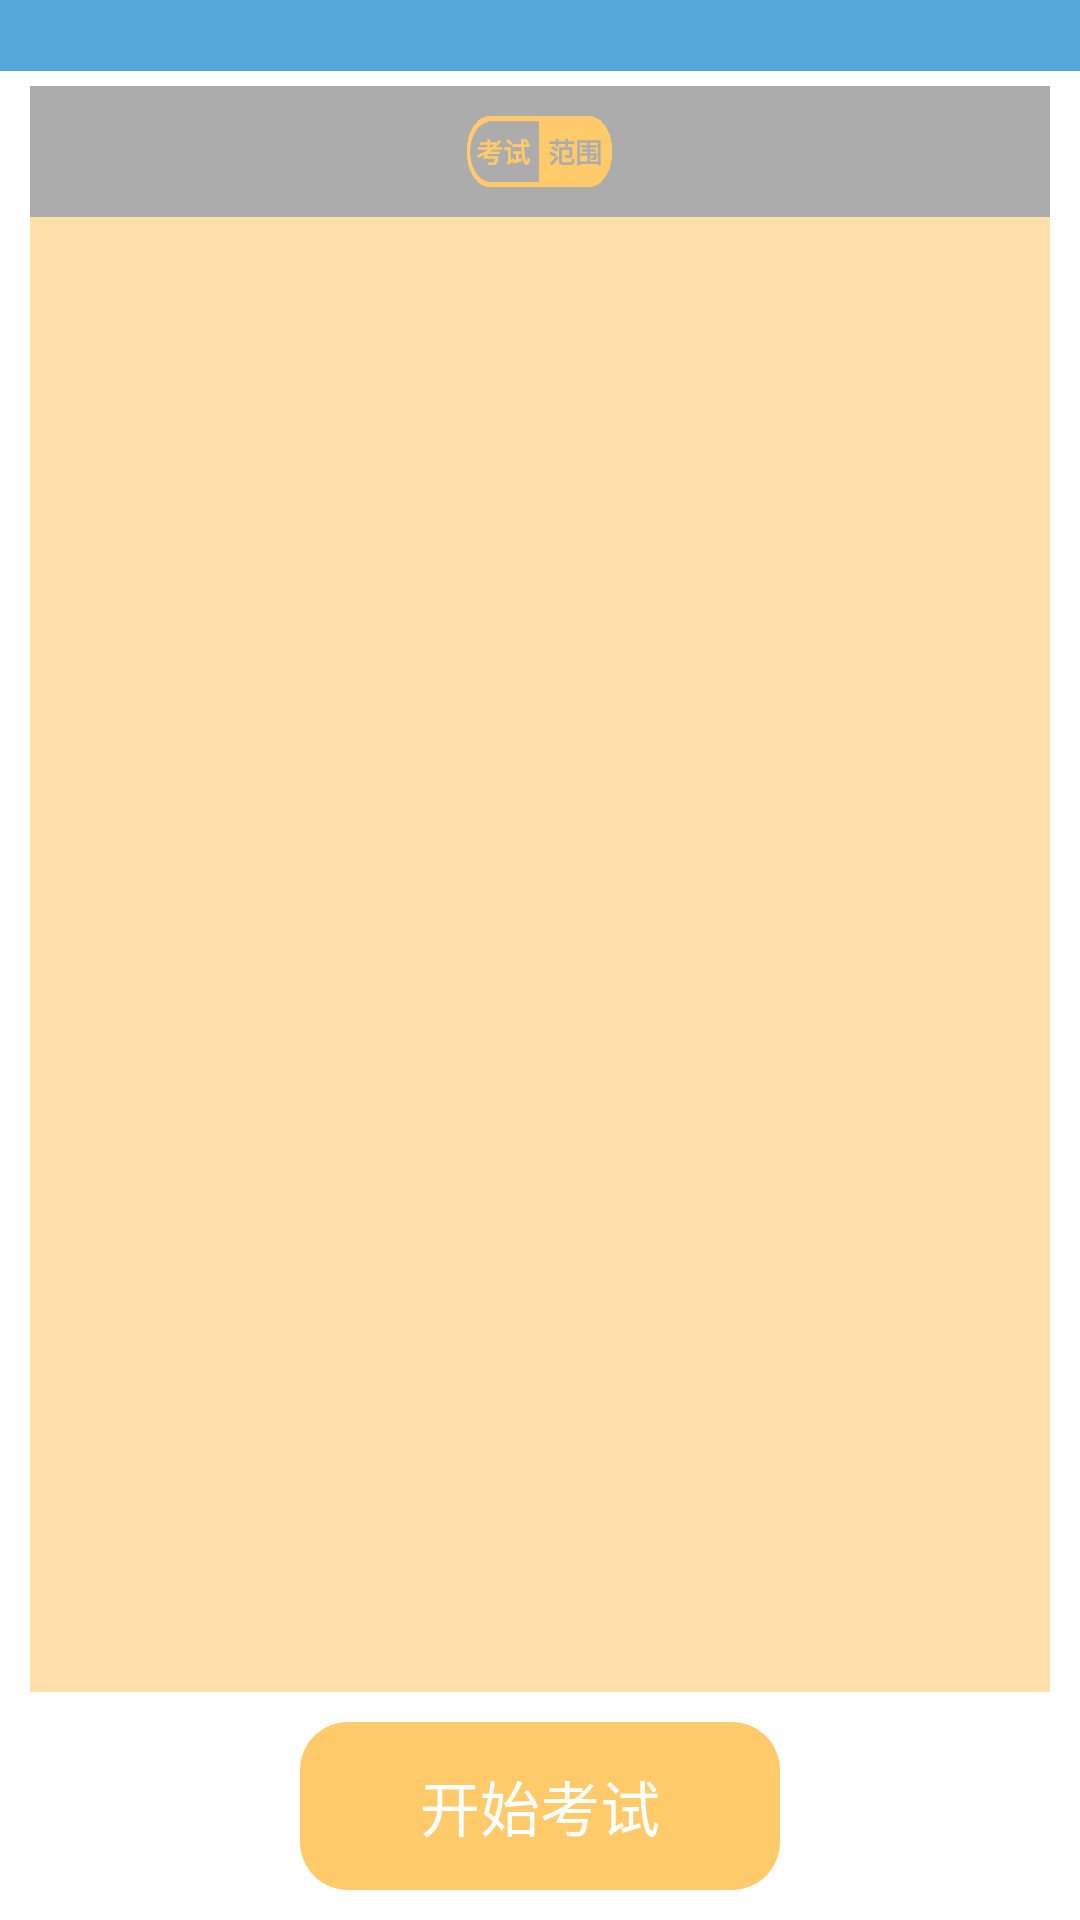

Produce the Android XML layout that renders to this screen, including the resource entries it uses.
<!-- AndroidManifest.xml: activity theme android:Theme.Light.NoTitleBar -->
<!-- res/layout/activity_select_multy_chapter.xml -->
<?xml version="1.0" encoding="utf-8"?>
<LinearLayout xmlns:android="http://schemas.android.com/apk/res/android"
    xmlns:tools="http://schemas.android.com/tools"
    android:layout_width="match_parent"
    android:layout_height="match_parent"
    android:orientation="vertical">

    
    <TextView
        android:layout_width="match_parent"
        android:layout_height="0dip"
        android:background="#ff52a6d8"
        android:id="@+id/textView"
        android:layout_weight="3"/>

    <TextView
        android:layout_marginTop="5dp"
        android:layout_width="match_parent"
        android:layout_height="10dp"
        android:background="#ffacacac"
        android:layout_marginRight="10dp"
        android:layout_marginLeft="10dp"/>

    <LinearLayout
        android:layout_width="match_parent"
        android:layout_height="0dp"
        android:layout_weight="3"
        android:orientation="horizontal"
        android:background="#ffacacac"
        android:layout_marginRight="10dp"
        android:layout_marginLeft="10dp">

        <TextView
            android:layout_width="0dp"
            android:layout_height="match_parent"
            android:layout_weight="6"/>

        <TextView
            android:layout_width="0dp"
            android:layout_height="match_parent"
            android:layout_weight="1"
            android:background="@drawable/right_select_title"
            android:text="考试"
            android:textColor="#ffffca6a"
            android:gravity="center"
            android:textStyle="bold"
            android:textSize="9dp"/>

        <TextView
            android:layout_width="0dp"
            android:layout_height="match_parent"
            android:layout_weight="1"
            android:background="@drawable/left_select_title"
            android:text="范围"
            android:textColor="#ffacacac"
            android:gravity="center"
            android:textStyle="bold"
            android:textSize="9dp"/>

        <TextView
            android:layout_width="0dp"
            android:layout_height="match_parent"
            android:layout_weight="6"/>
    </LinearLayout>

    <TextView
        android:layout_width="match_parent"
        android:layout_height="10dp"
        android:background="#ffacacac"
        android:layout_marginRight="10dp"
        android:layout_marginLeft="10dp"/>

    <LinearLayout
        android:layout_width="match_parent"
        android:layout_height="0dp"
        android:layout_weight="60"
        android:layout_marginRight="10dp"
        android:layout_marginLeft="10dp"
        android:background="#94ffca6c">
        <ListView
            android:scrollbars="none"
            android:layout_marginRight="10dp"
            android:layout_marginLeft="10dp"
            android:id="@+id/lv_multychapter"
            android:layout_width="match_parent"
            android:layout_height="match_parent">
        </ListView>
    </LinearLayout>
    <TextView
        android:layout_marginBottom="10dp"
        android:layout_marginRight="10dp"
        android:layout_marginLeft="10dp"
        android:layout_width="match_parent"
        android:layout_height="0dp"
        android:layout_weight="2"
        android:background="#94ffca6c"/>

    <Button
        android:layout_weight="7"
        android:layout_marginRight="100dp"
        android:layout_marginLeft="100dp"
        android:layout_marginBottom="10dp"
        android:id="@+id/btn_endselect"
        android:layout_width="match_parent"
        android:layout_height="0dp"
        android:text="开始考试"
        android:textColor="#ffffff"
        android:textSize="20sp"
        android:background="@drawable/button_start"/>

</LinearLayout>
<!-- resources referenced by this layout -->
<resources>
  <!-- drawable button_start (drawable-hdpi) -->
  <selector xmlns:android="http://schemas.android.com/apk/res/android">
      <item android:drawable="@drawable/btn_normal" android:state_pressed="false"/>
      <item android:drawable="@drawable/btn_pressed" android:state_pressed="true"/>
  </selector>
  <!-- drawable left_select_title: png bitmap (drawable, 17404 bytes) -->
  <!-- drawable right_select_title: png bitmap (drawable, 18295 bytes) -->
  <!-- drawable btn_normal (drawable-hdpi) -->
  <shape xmlns:android="http://schemas.android.com/apk/res/android"
      android:shape="rectangle" >
  
      <corners android:radius="16dp" />
  
      <solid android:color="#ffffca6a" />
  
  </shape>
  <!-- drawable btn_pressed (drawable-hdpi) -->
  <shape xmlns:android="http://schemas.android.com/apk/res/android"
      android:shape="rectangle" >
  
      <corners android:radius="16dp" />
  
      <solid android:color="#ffacacac" />
  
  </shape>
</resources>
